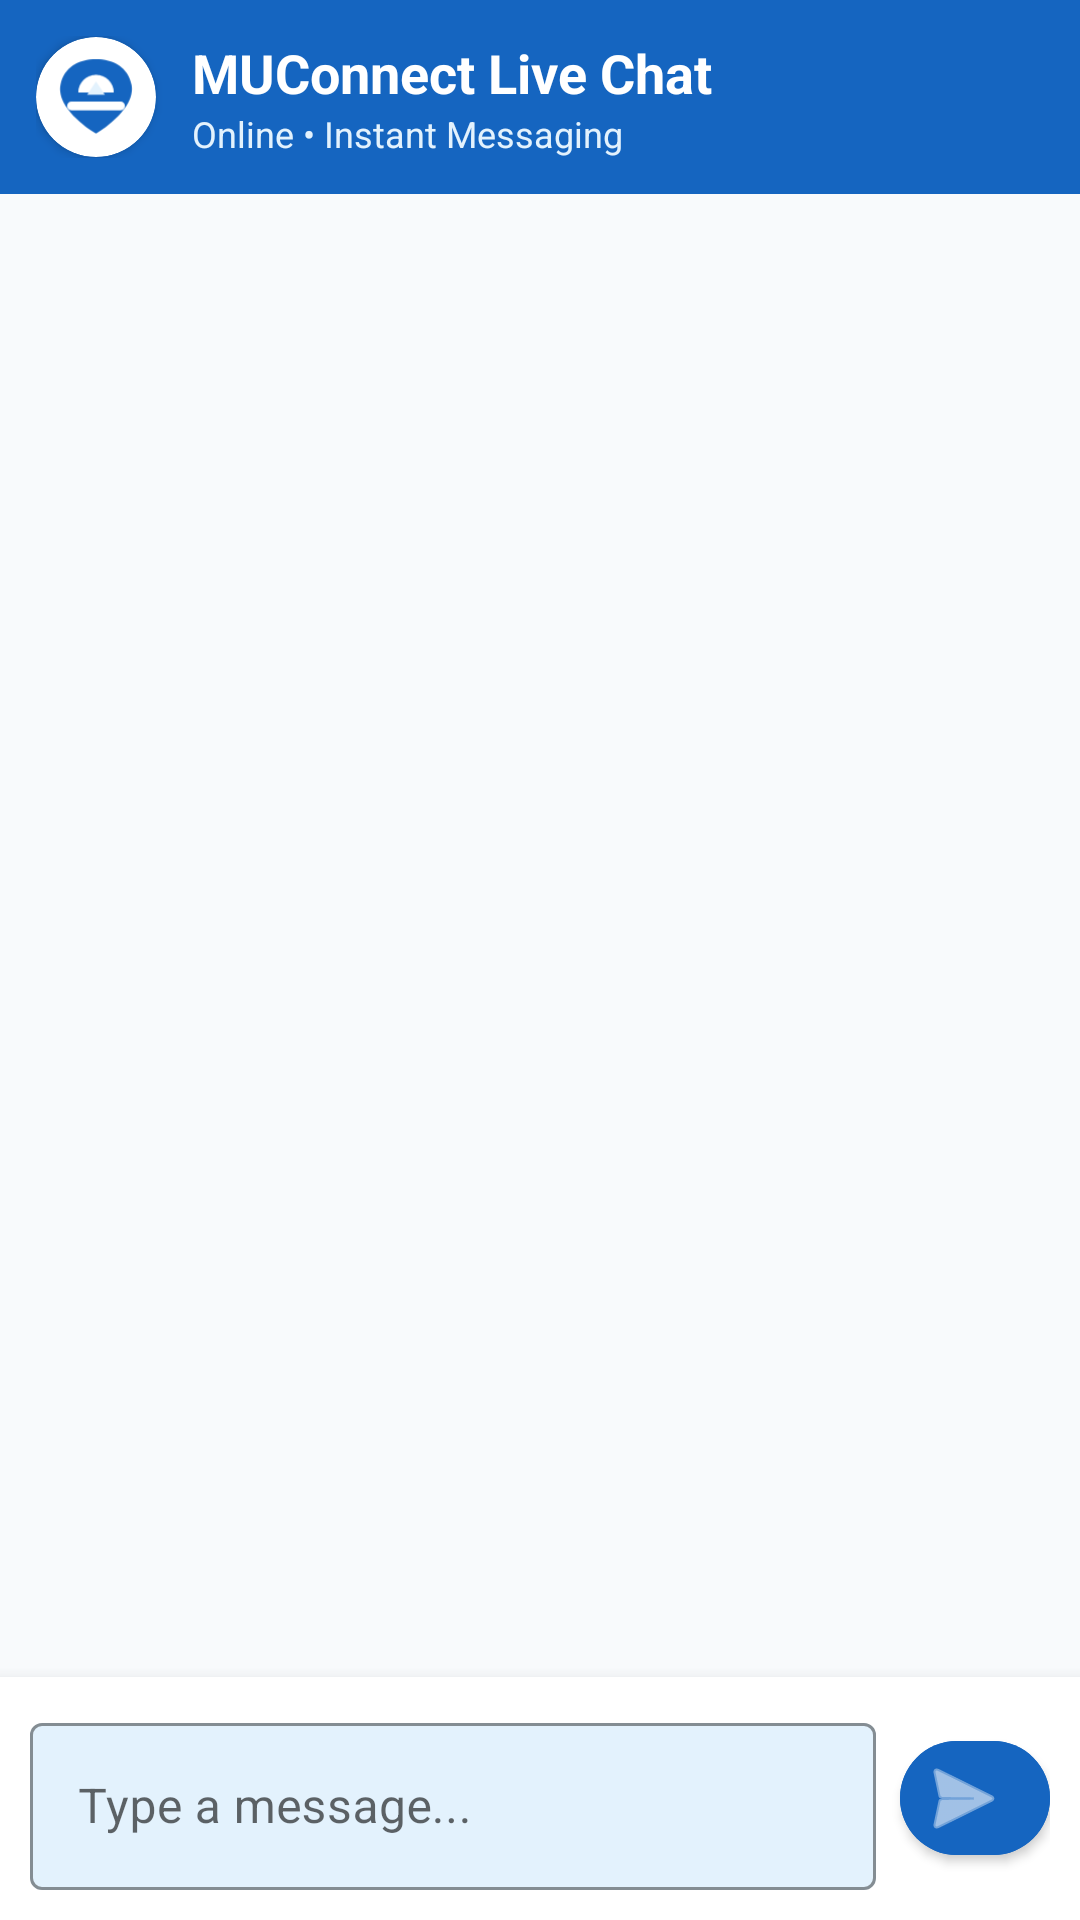

Write the Android layout XML for this screen, with the resource values it uses.
<!-- AndroidManifest.xml: application theme Theme.Forgotpassword -->
<!-- res/layout/activity_chat.xml -->
<?xml version="1.0" encoding="utf-8"?>
<RelativeLayout xmlns:android="http://schemas.android.com/apk/res/android"
    xmlns:app="http://schemas.android.com/apk/res-auto"
    android:layout_width="match_parent"
    android:layout_height="match_parent"
    android:background="@color/background_light">

    
    <LinearLayout
        android:id="@+id/chatHeaderBar"
        android:layout_width="match_parent"
        android:layout_height="wrap_content"
        android:background="#1565C0"
        android:orientation="horizontal"
        android:padding="12dp"
        android:gravity="center_vertical">

        <com.google.android.material.card.MaterialCardView
            android:layout_width="40dp"
            android:layout_height="40dp"
            app:cardCornerRadius="20dp"
            app:cardElevation="2dp"
            android:layout_marginEnd="12dp">

            <ImageView
                android:layout_width="match_parent"
                android:layout_height="match_parent"
                android:src="@drawable/ic_launcher_foreground"
                android:scaleType="centerCrop"
                android:contentDescription="Chat Contact Avatar" />
        </com.google.android.material.card.MaterialCardView>

        <LinearLayout
            android:layout_width="0dp"
            android:layout_height="wrap_content"
            android:layout_weight="1"
            android:orientation="vertical">

            <TextView
                android:id="@+id/tvChatHeaderName"
                android:layout_width="wrap_content"
                android:layout_height="wrap_content"
                android:text="MUConnect Live Chat"
                android:textSize="18sp"
                android:textStyle="bold"
                android:textColor="#FFFFFF" />

            <TextView
                android:id="@+id/tvChatHeaderStatus"
                android:layout_width="wrap_content"
                android:layout_height="wrap_content"
                android:text="Online • Instant Messaging"
                android:textSize="12sp"
                android:textColor="#E3F2FD" />
        </LinearLayout>
    </LinearLayout>

    
    <androidx.recyclerview.widget.RecyclerView
        android:id="@+id/rvChatMessages"
        android:layout_width="match_parent"
        android:layout_height="match_parent"
        android:layout_below="@id/chatHeaderBar"
        android:layout_above="@id/chatInputBar"
        android:padding="12dp"
        android:clipToPadding="false" />

    
    <LinearLayout
        android:id="@+id/chatInputBar"
        android:layout_width="match_parent"
        android:layout_height="wrap_content"
        android:layout_alignParentBottom="true"
        android:background="#FFFFFF"
        android:orientation="horizontal"
        android:padding="10dp"
        android:gravity="center_vertical"
        android:elevation="8dp">

        <com.google.android.material.textfield.TextInputLayout
            android:layout_width="0dp"
            android:layout_height="wrap_content"
            android:layout_weight="1"
            android:layout_marginEnd="8dp"
            app:boxBackgroundMode="outline"
            app:boxBackgroundColor="#E3F2FD"
            app:boxStrokeColor="#1565C0"
            style="@style/Widget.MaterialComponents.TextInputLayout.OutlinedBox">

            <com.google.android.material.textfield.TextInputEditText
                android:id="@+id/etChatMessageInput"
                android:layout_width="match_parent"
                android:layout_height="wrap_content"
                android:hint="Type a message..."
                android:textColor="#0D233A"
                android:inputType="textMultiLine"
                android:maxLines="3" />
        </com.google.android.material.textfield.TextInputLayout>

        <com.google.android.material.button.MaterialButton
            android:id="@+id/btnSendChatMessage"
            android:layout_width="50dp"
            android:layout_height="50dp"
            app:icon="@android:drawable/ic_menu_send"
            app:iconTint="#FFFFFF"
            app:iconGravity="textStart"
            android:padding="0dp"
            android:backgroundTint="#1565C0"
            app:cornerRadius="25dp" />
    </LinearLayout>

</RelativeLayout>
<!-- resources referenced by this layout -->
<resources>
  <color name="background_light">#F8FAFC</color>
  <!-- drawable ic_launcher_foreground (drawable) -->
  <?xml version="1.0" encoding="utf-8"?>
  <vector xmlns:android="http://schemas.android.com/apk/res/android"
      android:width="108dp"
      android:height="108dp"
      android:viewportWidth="108"
      android:viewportHeight="108">
      
      <path
          android:fillColor="#FFFFFF"
          android:pathData="M54,16C72,16 88,24 92,44C94,56 88,74 54,94C20,74 14,56 16,44C20,24 36,16 54,16Z" />
      <path
          android:fillColor="#1565C0"
          android:pathData="M54,20C69,20 83,27 86,43C88,53 82,69 54,87C26,69 20,53 22,43C25,27 39,20 54,20Z" />
      
      <path
          android:fillColor="#FFFFFF"
          android:pathData="M54,34c-8.8,0 -16,7.2 -16,16h32C70,41.2 62.8,34 54,34z M32,58c-2.2,0 -4,1.8 -4,4s1.8,4 4,4h44c2.2,0 4,-1.8 4,-4s-1.8,-4 -4,-4H32z" />
      <path
          android:fillColor="#E3F2FD"
          android:pathData="M54,40l-8,12h16L54,40z" />
  </vector>
  <style name="Theme.Forgotpassword" parent="Theme.MaterialComponents.DayNight.NoActionBar">
          <item name="colorPrimary">#1976D2</item>
          <item name="colorPrimaryVariant">#1565C0</item>
          <item name="colorOnPrimary">#FFFFFF</item>
          <item name="colorSecondary">#1976D2</item>
          <item name="colorSecondaryVariant">#1565C0</item>
          <item name="colorOnSecondary">#FFFFFF</item>
          <item name="android:statusBarColor">#1976D2</item>
      </style>
</resources>
